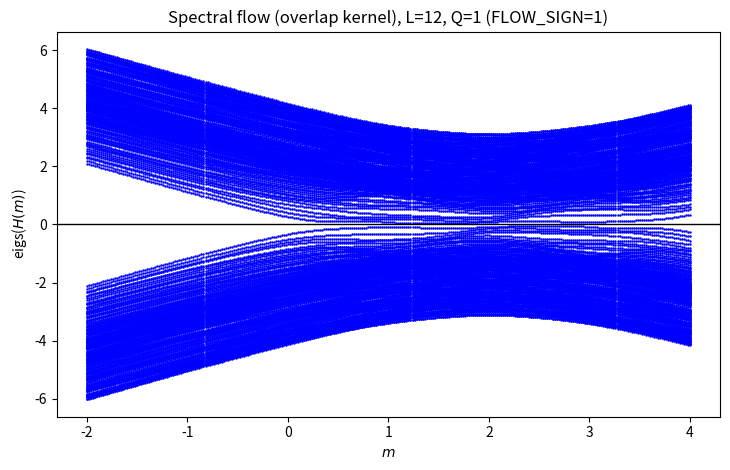
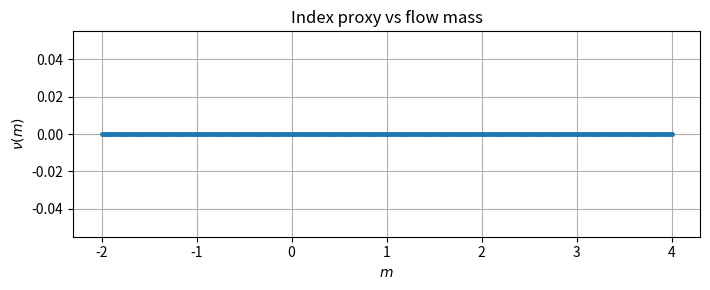
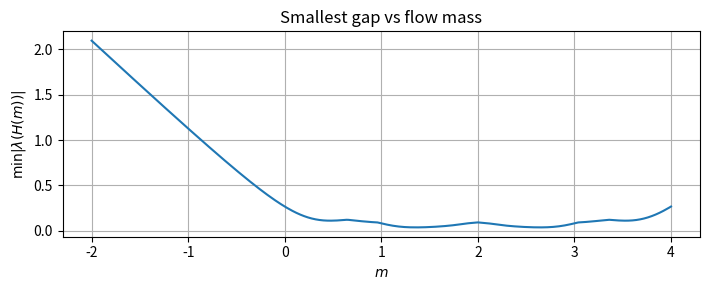

Source code (Python) for these figures, in order:
#!/usr/bin/env python3
# overlap_flow_diagnostics.py
# Adds γ5-hermiticity check + robust mass scan + flow-sign toggle.

import numpy as np
import matplotlib.pyplot as plt
from scipy.sparse import coo_matrix
from numpy.linalg import eigvalsh, norm

# --- 2D Euclidean gamma matrices (2-component) ---
sigma1 = np.array([[0, 1],[1, 0]], dtype=complex)
sigma2 = np.array([[0,-1j],[1j, 0]], dtype=complex)
gamma1, gamma2 = sigma1, sigma2
gamma5 = np.array([[1,0],[0,-1]], dtype=complex)

def site_index(x,y,L): return y*L + x
def sp_index(x,y,s,L): return 2*site_index(x,y,L) + s  # s∈{0,1}

# --- Landau links with Uy seam; optional smearing ---
def landau_links_with_seam(L, Q=1, smear=True, smear_alpha=0.20):
    theta = 2.0*np.pi*Q/(L*L)
    y = np.arange(L)[:,None]
    Ux = np.exp(1j * theta * y) * np.ones((L,L), dtype=complex)
    Uy = np.ones((L,L), dtype=complex)
    for yy in range(L):
        Uy[yy, L-1] = np.exp(-1j * 2.0*np.pi * Q * (yy / L))
    if smear and L>1:
        Uy[:, L-1] **= (1.0 - smear_alpha)
        share = smear_alpha / (L-1)
        phase_row = np.exp(-1j * 2.0*np.pi * Q * (np.arange(L)/L))
        for x in range(L-1):
            Uy[:, x] *= phase_row**share
    return Ux, Uy, theta

def plaquette_bulk_and_seam(Ux, Uy):
    L = Ux.shape[0]
    bulk_max, seam_max = 0.0, 0.0
    for y in range(L):
        for x in range(L):
            xp, yp = (x+1)%L, (y+1)%L
            U_p = Ux[y,x] * Uy[y,xp] * np.conj(Ux[yp,x]) * np.conj(Uy[y,x])
            dev = abs(1.0 - U_p)
            touches_x_seam = (x==L-1) or (x==L-2)
            touches_y_seam = (y==L-1) or (y==L-2)
            if touches_x_seam or touches_y_seam:
                seam_max = max(seam_max, dev)
            else:
                bulk_max = max(bulk_max, dev)
    return bulk_max, seam_max

# --- Massless Wilson–Dirac ---
def build_DW_massless(L, Ux, Uy, r=1.0):
    n = 2*L*L
    rows, cols, data = [], [], []
    for y in range(L):
        for x in range(L):
            xp, xm = (x+1)%L, (x-1)%L
            yp, ym = (y+1)%L, (y-1)%L
            for s in range(2):
                i = sp_index(x,y,s,L)
                rows.append(i); cols.append(i); data.append(2.0*r)
                # +x
                U = Ux[y,x]
                for sp in range(2):
                    rows.append(i); cols.append(sp_index(xp,y,sp,L))
                    data.append(-0.5 * (r - gamma1[s,sp]) * U)
                # -x
                U = np.conj(Ux[y,xm])
                for sp in range(2):
                    rows.append(i); cols.append(sp_index(xm,y,sp,L))
                    data.append(-0.5 * (r + gamma1[s,sp]) * U)
                # +y
                U = Uy[y,x]
                for sp in range(2):
                    rows.append(i); cols.append(sp_index(x,yp,sp,L))
                    data.append(-0.5 * (r - gamma2[s,sp]) * U)
                # -y
                U = np.conj(Uy[ym,x])
                for sp in range(2):
                    rows.append(i); cols.append(sp_index(x,ym,sp,L))
                    data.append(-0.5 * (r + gamma2[s,sp]) * U)
    return coo_matrix((data,(rows,cols)), shape=(n,n)).toarray()

def check_gamma5_hermiticity(D):
    # Check || D† - γ5 D γ5 ||_F
    Lsq = D.shape[0]//2
    Gamma5_big = np.kron(np.eye(Lsq, dtype=complex), gamma5)
    lhs = D.conj().T
    rhs = Gamma5_big @ D @ Gamma5_big
    return norm(lhs - rhs)

# --- Spectral flow H(m) = γ5 ( ± D_W(0) ∓ m I ) ---
def spectral_flow(L=12, Q=1, r=1.0, m_grid=None, smear=True, eps_bulk=0.25, FLOW_SIGN=-1):
    """
    FLOW_SIGN = +1  -> H(m) = γ5 ( D_W(0) - m I )
               = -1 -> H(m) = γ5 ( m I - D_W(0) )
    """
    if m_grid is None:
        m_grid = np.linspace(-2.0, 4.0, 301)  # wide sweep to not miss crossings

    Ux, Uy, theta = landau_links_with_seam(L, Q, smear=smear, smear_alpha=0.20)
    bulk_dev, seam_dev = plaquette_bulk_and_seam(Ux, Uy)
    print(f"L={L}, Q={Q}, theta={theta:.6f}")
    print(f"bulk max|1-U_P| ≈ {bulk_dev:.6f}  (target 2 sin(theta/2) = {2*np.sin(theta/2):.6f})")
    print(f"seam max|1-U_P| ≈ {seam_dev:.6f}  (seam >> bulk expected)")
    print(f"bulk admissible (eps={eps_bulk})? -> {bulk_dev < eps_bulk}")

    DW0 = build_DW_massless(L, Ux, Uy, r=r)
    g5_norm = check_gamma5_hermiticity(DW0)
    print(f"γ5-hermiticity check: ||D† - γ5 D γ5||_F = {g5_norm:.3e}")

    Gamma5_big = np.kron(np.eye(L*L, dtype=complex), gamma5)

    flows = []
    minabs_list = []
    for m in m_grid:
        if FLOW_SIGN > 0:
            Hm = Gamma5_big @ (DW0 - m*np.eye(DW0.shape[0], dtype=complex))
        else:
            Hm = Gamma5_big @ (m*np.eye(DW0.shape[0], dtype=complex) - DW0)
        vals = eigvalsh(Hm)
        nu = 0.5 * np.sum(np.sign(vals))
        minabs = np.min(np.abs(vals))
        flows.append((m, vals, nu, minabs))
        minabs_list.append(minabs)
    return (bulk_dev, seam_dev, theta, g5_norm), flows

def plot_results(flows, L, Q, title_tag=""):
    mvals = [f[0] for f in flows]
    nus   = [f[2] for f in flows]
    mins  = [f[3] for f in flows]

    # spectral flow
    plt.figure(figsize=(7.4,4.8))
    for m, vals, _, _ in flows:
        plt.plot([m]*len(vals), vals, 'b.', ms=1.5)
    plt.axhline(0, color='k', lw=1)
    plt.xlabel(r"$m$"); plt.ylabel(r"eigs($H(m)$)")
    plt.title(f"Spectral flow (overlap kernel), L={L}, Q={Q} {title_tag}")
    plt.tight_layout(); plt.show()

    # index vs m
    plt.figure(figsize=(7.2,3.0))
    plt.plot(mvals, nus, 'o-', ms=2.5)
    plt.xlabel(r"$m$"); plt.ylabel(r"$\nu(m)$")
    plt.title("Index proxy vs flow mass")
    plt.grid(True); plt.tight_layout(); plt.show()

    # min |lambda| vs m (shows pinch locations)
    plt.figure(figsize=(7.2,3.0))
    plt.plot(mvals, mins, '-', lw=1.5)
    plt.xlabel(r"$m$"); plt.ylabel(r"$\min|\lambda(H(m))|$")
    plt.title("Smallest gap vs flow mass")
    plt.grid(True); plt.tight_layout(); plt.show()

if __name__ == "__main__":
    # --- knobs ---
    L, Q, r      = 12, 1, 1.0
    smear        = True
    eps_bulk     = 0.25
    FLOW_SIGN    = +1     # try +1 first; if no plateau, try -1
    m_grid       = np.linspace(-2.0, 4.0, 301)

    (bulk_dev, seam_dev, theta, g5_norm), flows = spectral_flow(
        L=L, Q=Q, r=r, m_grid=m_grid, smear=smear, eps_bulk=eps_bulk, FLOW_SIGN=FLOW_SIGN
    )
    plot_results(flows, L, Q, title_tag=f"(FLOW_SIGN={FLOW_SIGN})")
